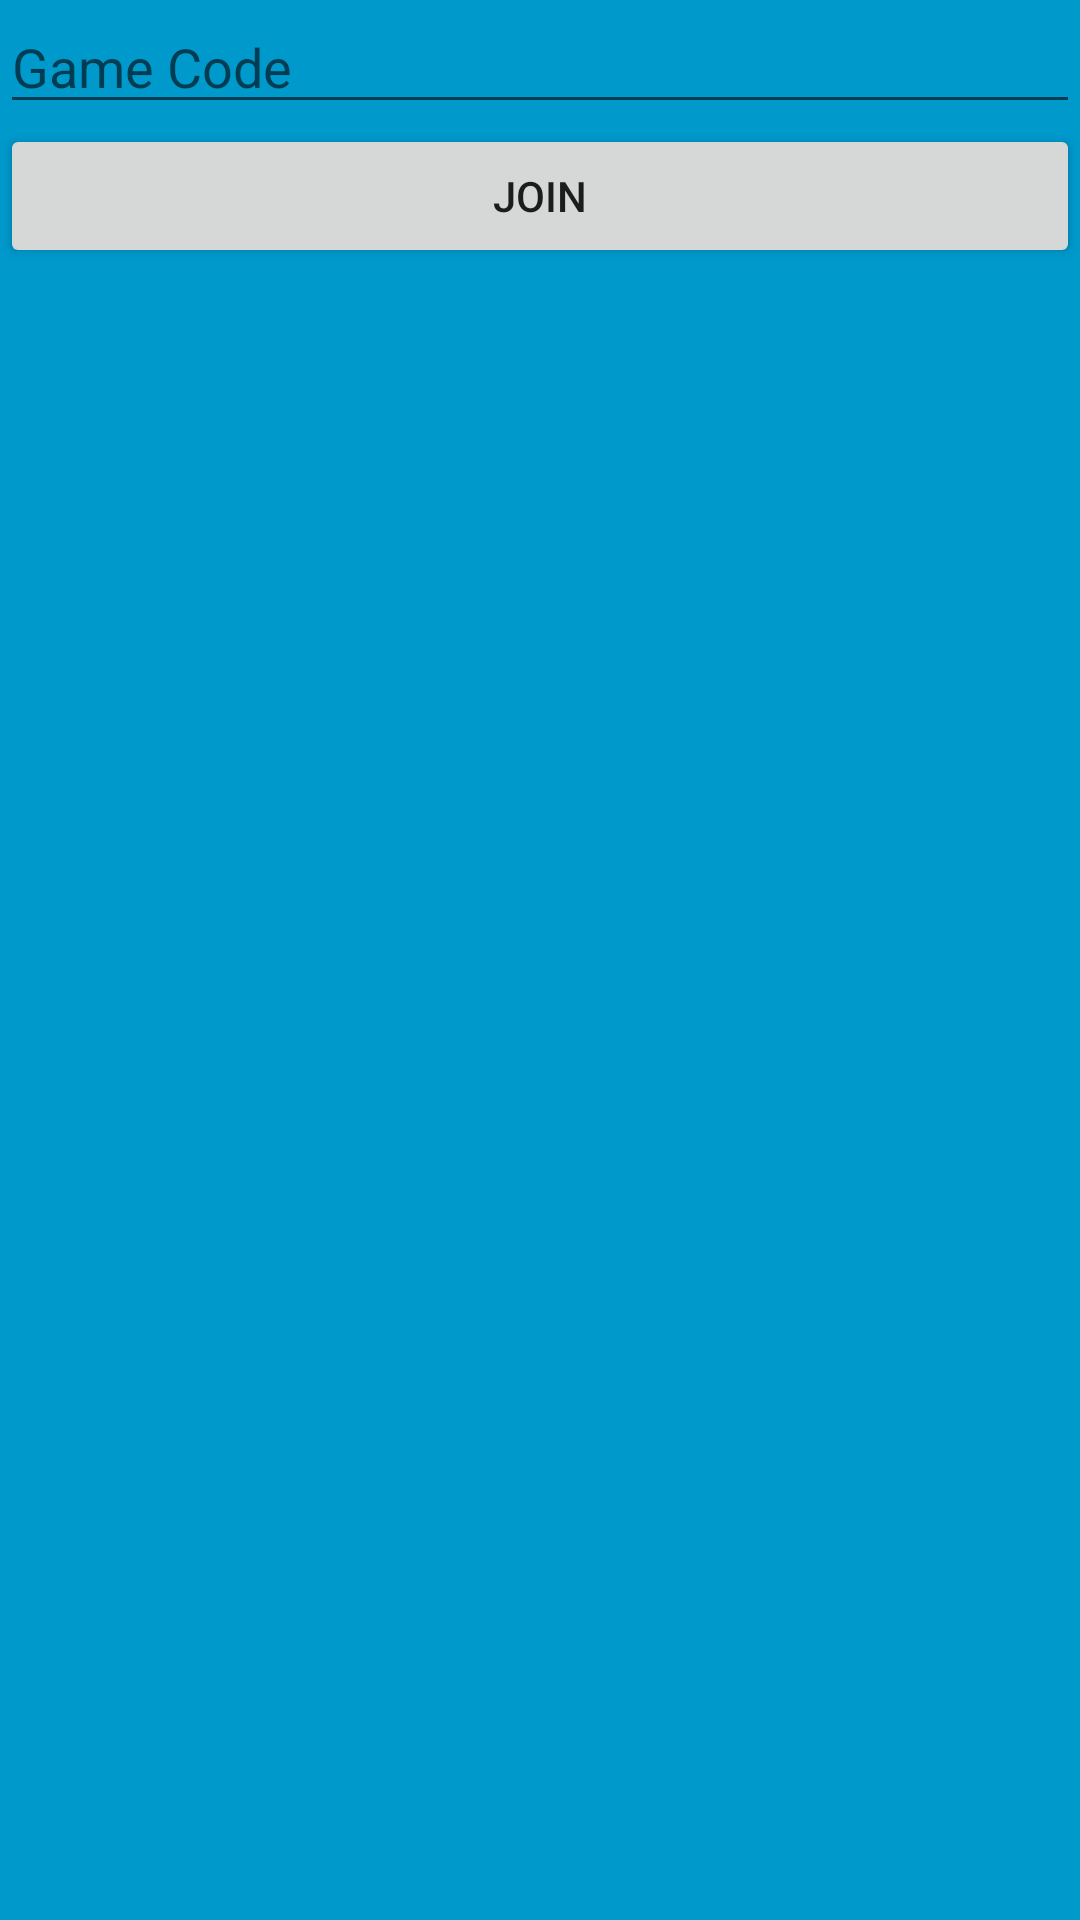

Produce the Android XML layout that renders to this screen, including the resource entries it uses.
<!-- AndroidManifest.xml: application theme AppTheme -->
<!-- res/layout/activity_joingame.xml -->
<FrameLayout xmlns:android="http://schemas.android.com/apk/res/android"
    xmlns:tools="http://schemas.android.com/tools"
    android:layout_width="match_parent"
    android:layout_height="match_parent"
    android:background="#0099cc"
    tools:context="com.game.example.runnerscraft.Main">

    <LinearLayout
        android:layout_width="match_parent"
        android:layout_height="match_parent"
        android:orientation="vertical">

        <EditText
            android:id="@+id/GameCodeInput"
            android:layout_width="match_parent"
            android:layout_height="wrap_content"
            android:ems="10"
            android:hint="@string/game_code"
            android:inputType="textCapCharacters"
            android:maxLength="5" />

        <Button
            android:id="@+id/JoinButton"
            android:layout_width="match_parent"
            android:layout_height="wrap_content"
            android:text="@string/join" />

        <TextView
            android:id="@+id/InputError"
            android:layout_width="match_parent"
            android:layout_height="wrap_content"
            android:text="@string/game_codes_require_5"
            android:textAlignment="center"
            android:textColor="@android:color/holo_red_dark"
            android:textSize="18sp"
            android:visibility="invisible" />
    </LinearLayout>
</FrameLayout>
<!-- resources referenced by this layout -->
<resources>
  <string name="game_code">Game Code</string>
  <string name="game_codes_require_5">Game Codes Require 5 Characters</string>
  <string name="join">Join</string>
  <style name="AppTheme" parent="Theme.AppCompat.Light.DarkActionBar">
          
          <item name="colorPrimary">@color/colorPrimary</item>
          <item name="colorPrimaryDark">@color/colorPrimaryDark</item>
          <item name="colorAccent">@color/colorAccent</item>
      </style>
  <!-- not gathered from this repository: default colours our renderer supplied (Android Studio template values) -->
  <color name="colorPrimary">#FF6200EE</color>
  <color name="colorPrimaryDark">#FF3700B3</color>
  <color name="colorAccent">#FF03DAC5</color>
</resources>
